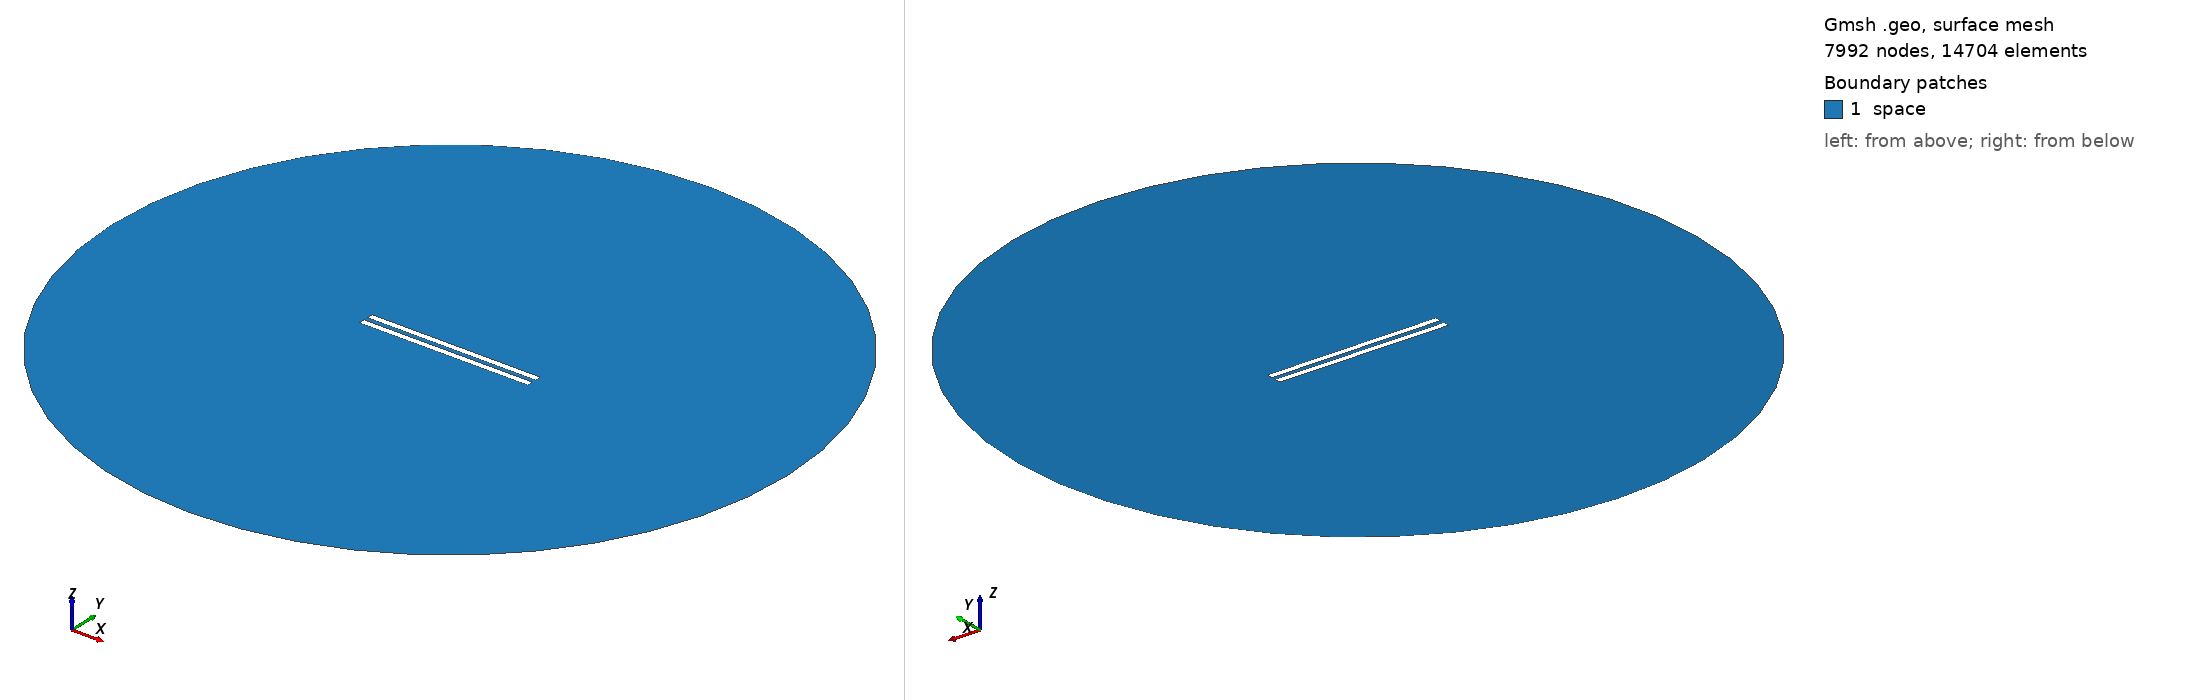

Gmsh geometry script, surface-meshed: 7992 nodes, 14704 surface elements. Boundary patches (legend numbers): 1 space. Left view from above one corner, right view from below the opposite corner. Legend entries are the model's physical surfaces. The drawing asked Gmsh for element sizes between 1% and 20% of the model's largest extent; the script's own settings can give other sizes.

=== 196.geo (drawn) ===
// Set the geometry kernel
SetFactory("OpenCASCADE");

//---------------------------------------
// Rectangles
//---------------------------------------

// Rectangle 1 (top)
Point(1) = {-49.84444444444444, 1.25, 0, 1.0};
Point(2) = {49.84444444444444, 1.25, 0, 1.0};
Point(3) = {49.84444444444444, 4.938888888888889, 0, 1.0};
Point(4) = {-49.84444444444444, 4.938888888888889, 0, 1.0};

Line(1) = {1, 2};
Line(2) = {2, 3};
Line(3) = {3, 4};
Line(4) = {4, 1};

Line Loop(1) = {1, 2, 3, 4};
Plane Surface(1) = {1};

Rotate { {0, 0, 1}, {0,  1.25,  0}, -0.002 } {
  Surface{1};
}

// Rectangle 2 (bottom)
Point(5) = {-49.84444444444444, -1.25, 0, 1.0};
Point(6) = {49.84444444444444, -1.25, 0, 1.0};
Point(7) = {49.84444444444444, -4.938888888888889, 0, 1.0};
Point(8) = {-49.84444444444444, -4.938888888888889, 0, 1.0};

Line(5) = {5, 6};
Line(6) = {6, 7};
Line(7) = {7, 8};
Line(8) = {8, 5};

Line Loop(2) = {5, 6, 7, 8};
Plane Surface(2) = {2}; 


//---------------------------------------
// Circle
//---------------------------------------

// Define points
Point(9) = {0, 0, 0};        // Center
Point(10) = {200, 0, 0};     // Start point
Point(11) = {0, 200, 0};     // 90 degrees
Point(12) = {-200, 0, 0};    // 180 degrees
Point(13) = {0, -200, 0};    // 270 degrees

// Define circle arcs (each needs start, center, end)
Circle(9) = {10, 9, 11};
Circle(10) = {11, 9, 12};
Circle(11) = {12, 9, 13};
Circle(12) = {13, 9, 10};

// Define curve loop and surface if needed
Curve Loop(3) = {9, 10, 11, 12};
Surface(3) = {3};

//---------------------------------------
// Define Physical Groups
//---------------------------------------                

//--- Physical Curves
// Physical groups for boundaries
Physical Line("force_segment", 10) = {1};
Physical Line("upper_plate", 11) = {2, 3, 4};
Physical Line("lower_plate", 12) = {5, 6, 7, 8};
Physical Line("boundary", 20) = {9, 10, 11, 12};

// Subtract Rectangles from Circle
BooleanDifference{ Surface{3}; Delete; }{ Surface{1}; Surface{2}; Delete; }
//--- Physical Surfaces
Physical Surface("space", 30) = {3};


//---------------------------------------
// Fine mesh near the plates
//--------------------------------------- 

// Define a distance field for mesh refinement
Field[1] = Distance;
Field[1].CurvesList = {1, 2, 3, 4, 5, 6, 7, 8};  // Rectangle curves
Field[1].NumPointsPerCurve = 200;

c = 0.3;
// Define threshold field to control mesh size based on distance to attractor
Field[2] = Threshold;
Field[2].IField = 1;
Field[2].LcMin = c; // Minimum element size near the attractor
Field[2].LcMax = 100*c;  // Maximum element size away from the attractor
Field[2].DistMin = 0.01;
Field[2].DistMax = 40;

Background Field = 2;

//---------------------------------------
// 6. Generate the Mesh
//---------------------------------------
Mesh 2;  // 2D mesh generation
